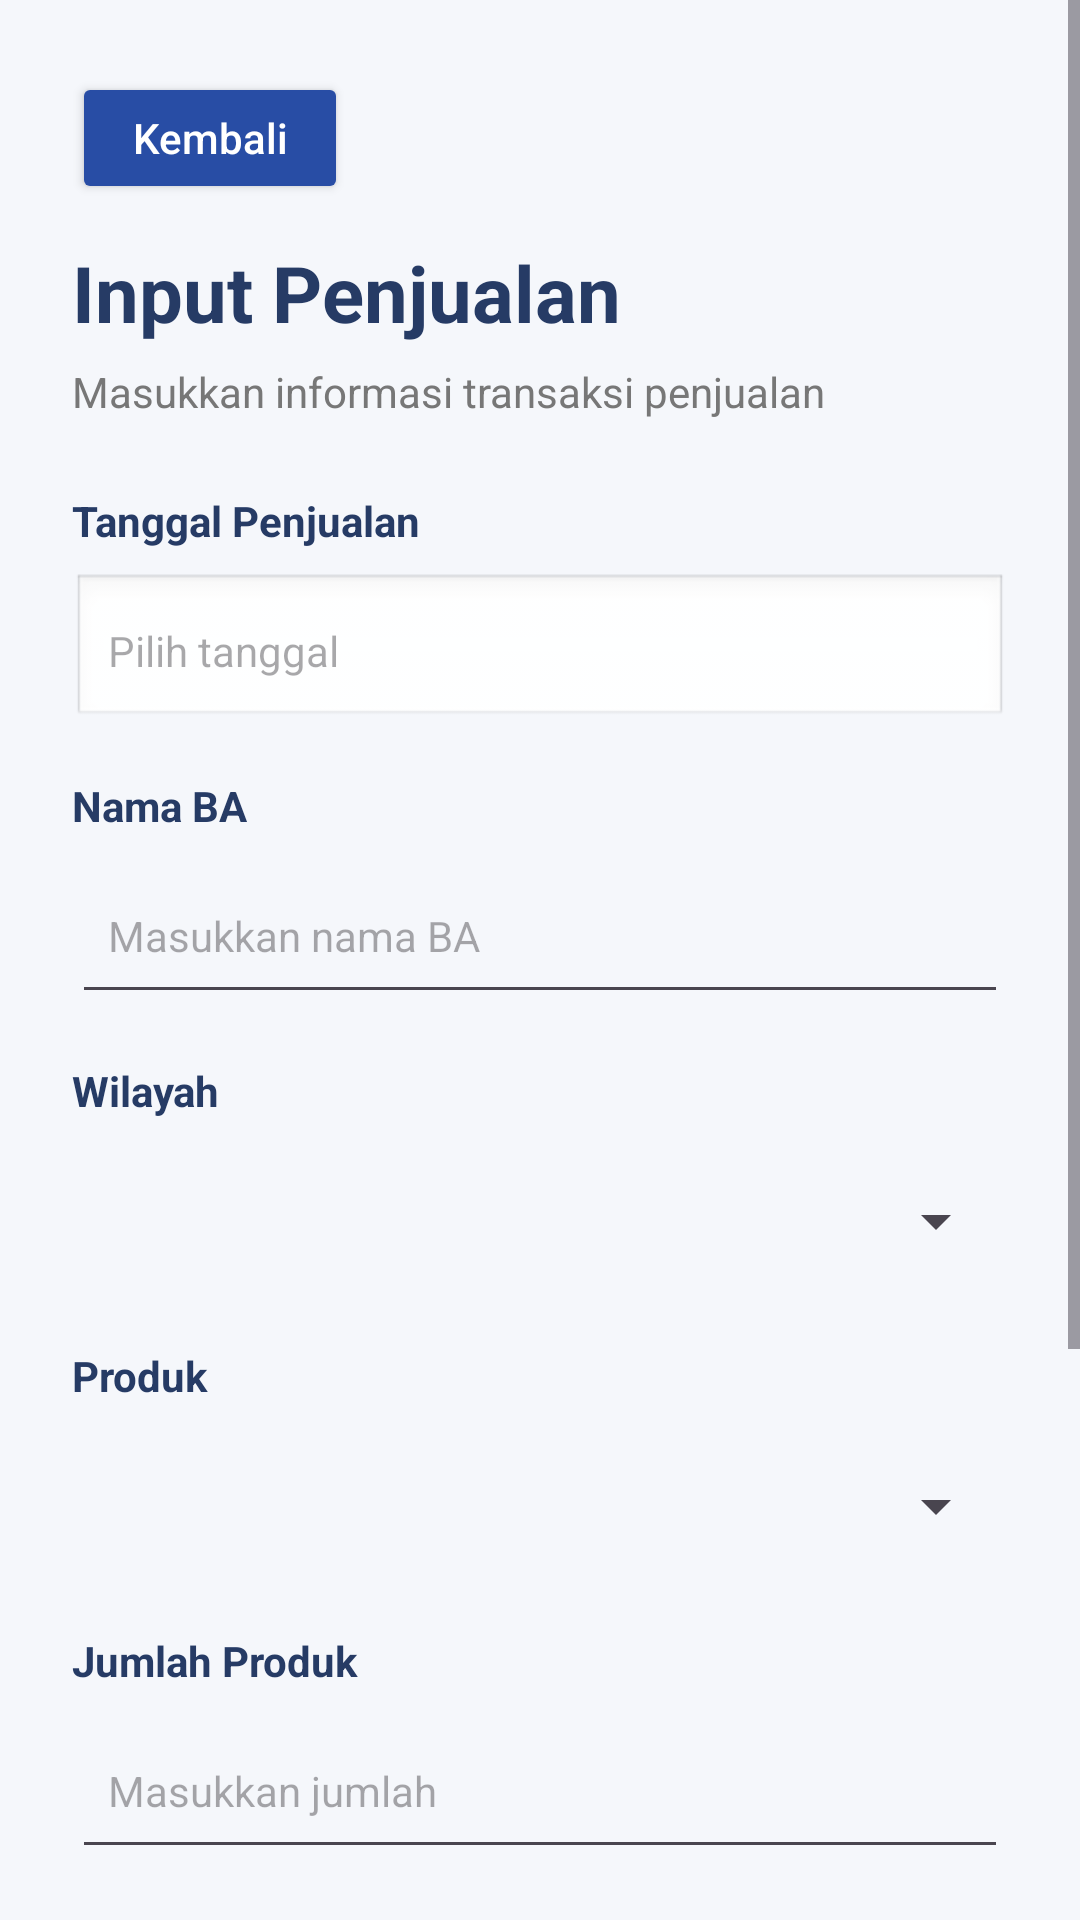

Layout XML and referenced resources for this Android screen:
<!-- AndroidManifest.xml: application theme Theme.NNZ_Chitato -->
<!-- res/layout/activity_input_sales.xml -->
<?xml version="1.0" encoding="utf-8"?>
<LinearLayout
    xmlns:android="http://schemas.android.com/apk/res/android"
    android:layout_width="match_parent"
    android:layout_height="match_parent"
    android:orientation="vertical"
    android:background="#F5F7FB">

    <ScrollView
        android:layout_width="match_parent"
        android:layout_height="match_parent"
        android:fillViewport="true">

        <LinearLayout
            android:layout_width="match_parent"
            android:layout_height="wrap_content"
            android:orientation="vertical"
            android:padding="24dp">

            
            <Button
                android:id="@+id/btnBack"
                android:layout_width="wrap_content"
                android:layout_height="44dp"
                android:backgroundTint="@color/primary_blue"
                android:text="Kembali"
                android:textColor="@android:color/white"
                android:textSize="14sp"
                android:textAllCaps="false"
                android:paddingStart="20dp"
                android:paddingEnd="20dp" />

            
            <TextView
                android:layout_width="wrap_content"
                android:layout_height="wrap_content"
                android:layout_marginTop="12dp"
                android:text="Input Penjualan"
                android:textColor="#263B65"
                android:textSize="26sp"
                android:textStyle="bold" />

            <TextView
                android:layout_width="wrap_content"
                android:layout_height="wrap_content"
                android:layout_marginTop="6dp"
                android:text="Masukkan informasi transaksi penjualan"
                android:textColor="#777777"
                android:textSize="14sp" />

            
            <TextView
                android:layout_width="wrap_content"
                android:layout_height="wrap_content"
                android:layout_marginTop="24dp"
                android:text="Tanggal Penjualan"
                android:textColor="#263B65"
                android:textStyle="bold" />

            <EditText
                android:id="@+id/etDate"
                android:layout_width="match_parent"
                android:layout_height="52dp"
                android:layout_marginTop="8dp"
                android:background="@android:drawable/edit_text"
                android:clickable="true"
                android:focusable="false"
                android:hint="Pilih tanggal"
                android:padding="12dp"
                android:textColor="#222222"
                android:textSize="14sp" />

            
            <TextView
                android:layout_width="wrap_content"
                android:layout_height="wrap_content"
                android:layout_marginTop="16dp"
                android:text="Nama BA"
                android:textColor="#263B65"
                android:textStyle="bold" />

            <EditText
                android:id="@+id/etBA"
                android:layout_width="match_parent"
                android:layout_height="52dp"
                android:layout_marginTop="8dp"
                android:hint="Masukkan nama BA"
                android:inputType="textPersonName"
                android:padding="12dp"
                android:textSize="14sp" />

            
            <TextView
                android:layout_width="wrap_content"
                android:layout_height="wrap_content"
                android:layout_marginTop="16dp"
                android:text="Wilayah"
                android:textColor="#263B65"
                android:textStyle="bold" />

            <Spinner
                android:id="@+id/spRegion"
                android:layout_width="match_parent"
                android:layout_height="52dp"
                android:layout_marginTop="8dp" />

            
            <TextView
                android:layout_width="wrap_content"
                android:layout_height="wrap_content"
                android:layout_marginTop="16dp"
                android:text="Produk"
                android:textColor="#263B65"
                android:textStyle="bold" />

            <Spinner
                android:id="@+id/spProduct"
                android:layout_width="match_parent"
                android:layout_height="52dp"
                android:layout_marginTop="8dp" />

            
            <TextView
                android:layout_width="wrap_content"
                android:layout_height="wrap_content"
                android:layout_marginTop="16dp"
                android:text="Jumlah Produk"
                android:textColor="#263B65"
                android:textStyle="bold" />

            <EditText
                android:id="@+id/etQuantity"
                android:layout_width="match_parent"
                android:layout_height="52dp"
                android:layout_marginTop="8dp"
                android:hint="Masukkan jumlah"
                android:inputType="number"
                android:padding="12dp"
                android:textSize="14sp" />

            
            <TextView
                android:layout_width="wrap_content"
                android:layout_height="wrap_content"
                android:layout_marginTop="16dp"
                android:text="Harga Jual per Produk (Rp)"
                android:textColor="#263B65"
                android:textStyle="bold" />

            <EditText
                android:id="@+id/etPrice"
                android:layout_width="match_parent"
                android:layout_height="52dp"
                android:layout_marginTop="8dp"
                android:hint="Contoh: 150000"
                android:inputType="number"
                android:padding="12dp"
                android:textSize="14sp" />

            
            <TextView
                android:id="@+id/tvSubtotal"
                android:layout_width="match_parent"
                android:layout_height="wrap_content"
                android:layout_marginTop="20dp"
                android:background="#E5ECFF"
                android:padding="16dp"
                android:text="Total Penjualan: Rp0"
                android:textColor="#263B65"
                android:textSize="17sp"
                android:textStyle="bold" />

            
            <Button
                android:id="@+id/btnSave"
                android:layout_width="match_parent"
                android:layout_height="54dp"
                android:layout_marginTop="24dp"
                android:layout_marginBottom="16dp"
                android:text="Simpan Penjualan" />

        </LinearLayout>
    </ScrollView>

</LinearLayout>
<!-- resources referenced by this layout -->
<resources>
  <color name="primary_blue">#284DA5</color>
  <style name="Theme.NNZ_Chitato" parent="Theme.Material3.DayNight.NoActionBar">
          <item name="colorPrimary">#284DA5</item>
          <item name="colorSecondary">#284DA5</item>
          <item name="android:statusBarColor">#E7EDFF</item>
          <item name="android:windowLightStatusBar">true</item>
          <item name="android:navigationBarColor">#E7EDFF</item>
          <item name="android:windowLightNavigationBar">true</item>
          <item name="android:windowBackground">#E7EDFF</item>
      </style>
</resources>
